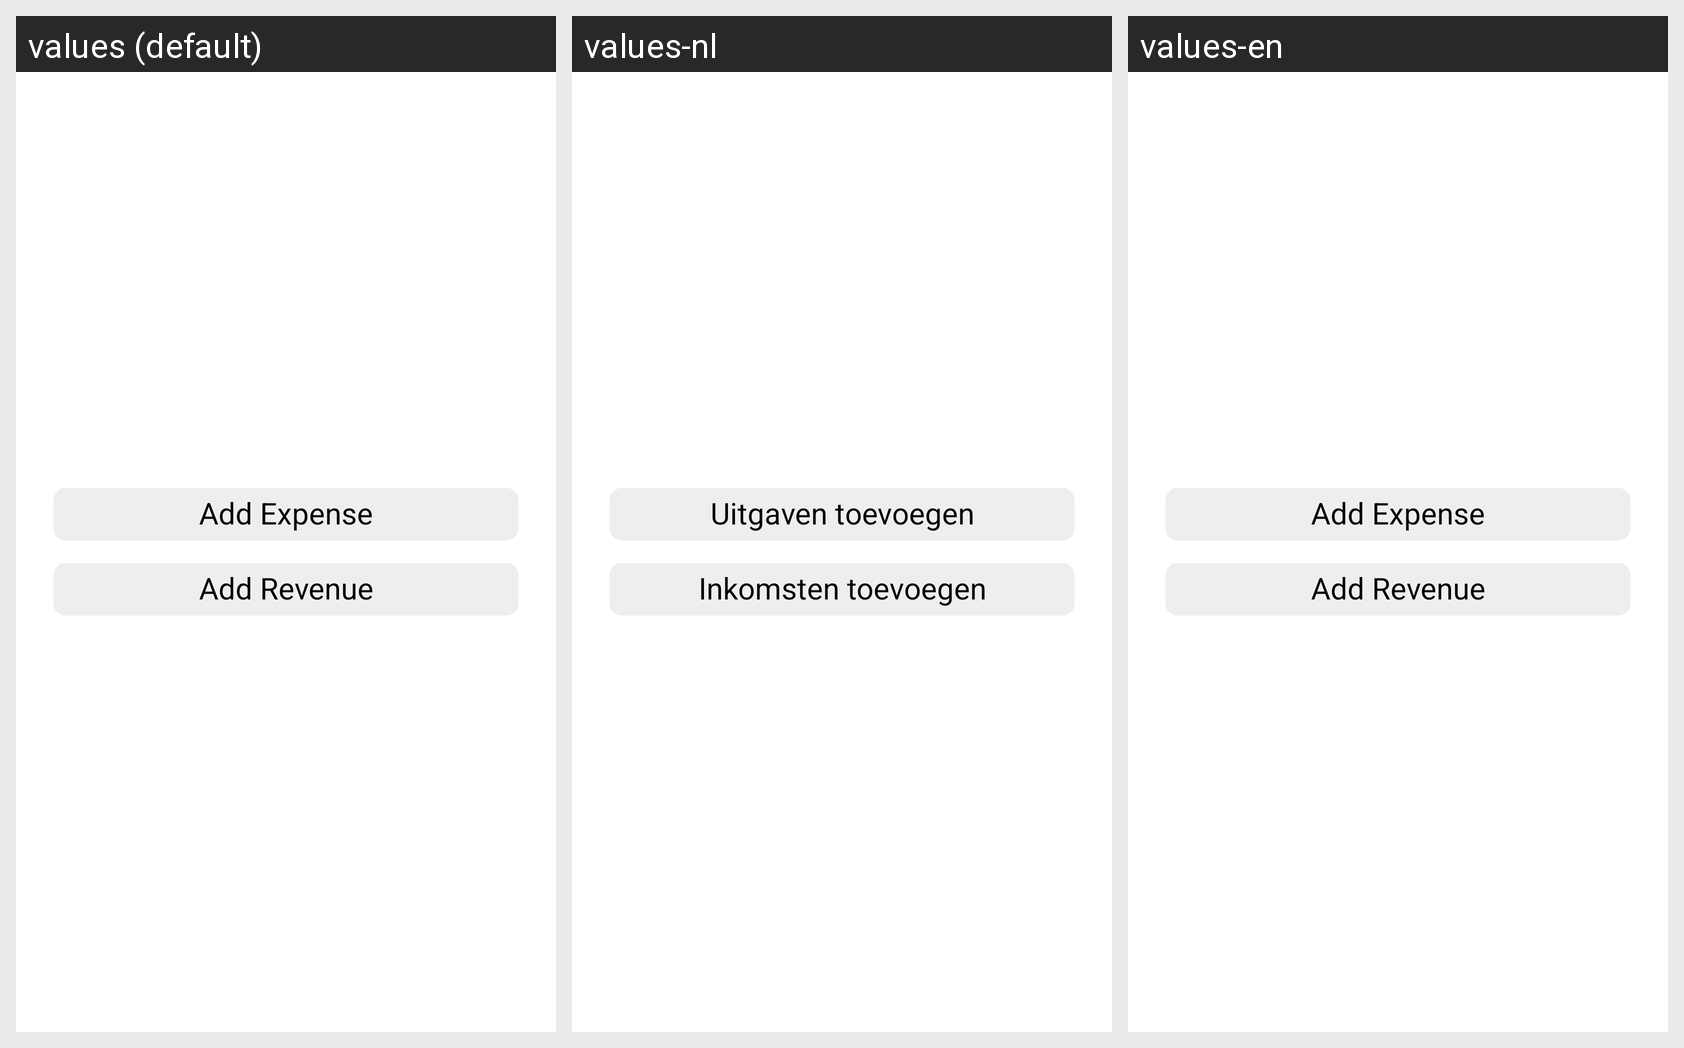

Here is an Android app screen in its default locale and in the app's own translations. Write out the translated-string differences for the strings that appear on this screen.
Android screen res/layout/bottom_sheet_choose_turnover_type.xml rendered under 3 locales, left to right: values (default), values-nl, values-en. Device: Nexus 5 (rendered at 1080×1920; each locale shown at half size, 540×960, under a caption strip naming it); theme Theme.MoneyManager.
Other locales in the repository, not shown: values-de, values-es, values-fr, values-ja, values-ru, values-sv.
Strings drawn on this screen, with the default value and each locale's value (text and hints the layout hard-codes, and strings that could not be matched under every locale, appear in the picture but are not listed):

add_expense
  values: Add Expense
  values-nl: Uitgaven toevoegen
  values-en: Add Expense

add_revenue
  values: Add Revenue
  values-nl: Inkomsten toevoegen
  values-en: Add Revenue
